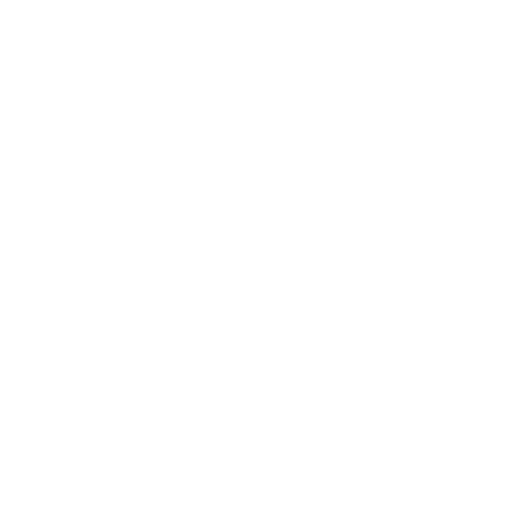
t = 0.00 s
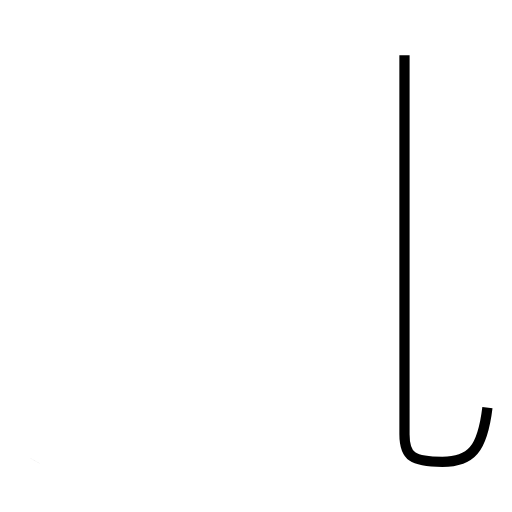
t = 1.51 s
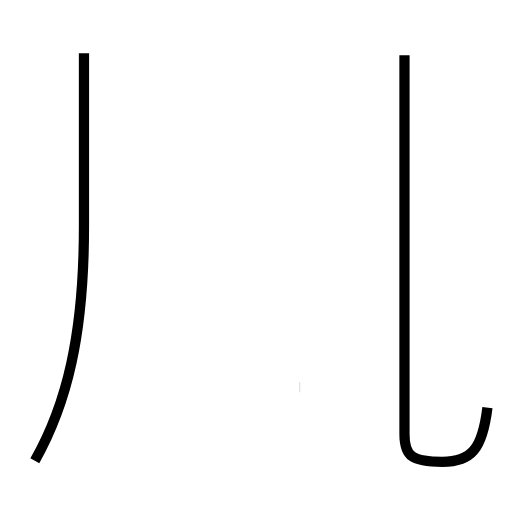
t = 2.73 s
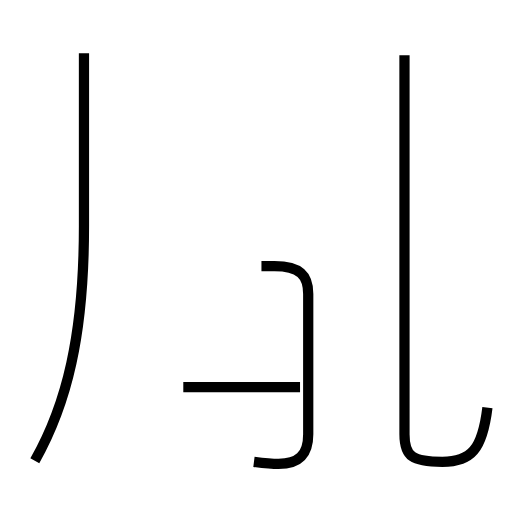
t = 3.88 s
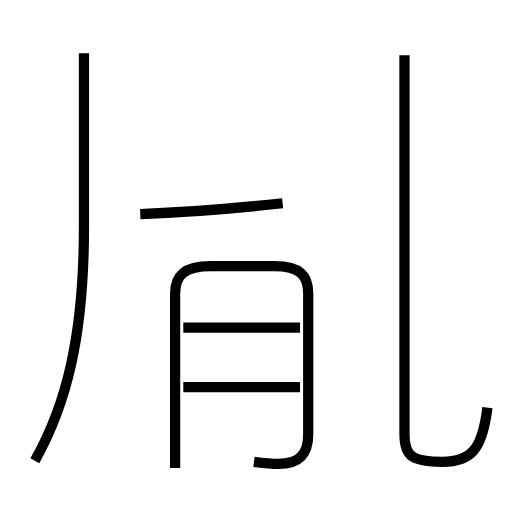
t = 5.45 s
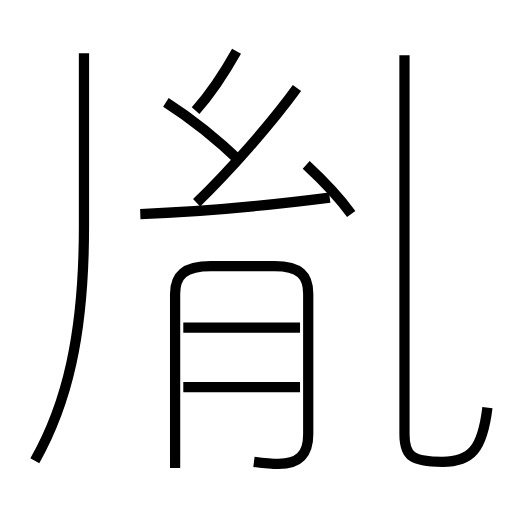
t = 6.73 s

The animated SVG that drew these frames (rendered in a browser with its animation timeline set to each time). Animation: 10 SMIL elements (animate=10); one cycle of 6.73 s.

<?xml version='1.0' encoding='utf-8'?>
<svg viewBox="0.0 -6.0 50.0 50.0" version="1.1" xmlns="http://www.w3.org/2000/svg"><rect x="-1000" y="-1000" width="2000" height="2000" stroke="white" fill="white" /><g style="fill:none;stroke:#000000;stroke-width:1"><path d="M 47.6 -4.2 C 47.1 -0.1 46.0 1.1 43.2 1.1 C 40.3 1.1 39.5 0.6 39.5 -1.6 L 39.5 -38.6 " transform="translate(0.0 38.0)" stroke-dasharray="50.25136189310126" stroke-dashoffset="50.25136189310126"><animate attributeName="stroke-dashoffset" from="50.25136189310126" to="0" dur="1.5075408567930377s" begin="0s" fill="freeze" /></path><path d="M 3.4 1.0 C 6.5 -4.5 8.2 -11.2 8.2 -21.9 L 8.2 -38.8 " transform="translate(0.0 38.0)" stroke-dasharray="40.56747391598829" stroke-dashoffset="40.56747391598829"><animate attributeName="stroke-dashoffset" from="40.56747391598829" to="0" dur="1.2170242174796486s" begin="1.5075408567930377s" fill="freeze" /></path><path d="M 29.3 -6.2 L 17.9 -6.2 " transform="translate(0.0 38.0)" stroke-dasharray="11.400000000000002" stroke-dashoffset="11.400000000000002"><animate attributeName="stroke-dashoffset" from="11.400000000000002" to="0" dur="0.342s" begin="2.7245650742726863s" fill="freeze" /></path><path d="M 24.8 1.1 C 25.6 1.2 26.4 1.3 27.2 1.3 C 29.1 1.3 30.1 0.5 30.1 -1.6 L 30.1 -15.3 C 30.1 -17.1 29.3 -18.0 26.8 -18.0 L 20.6 -18.0 C 18.0 -18.0 17.1 -17.1 17.1 -15.3 L 17.1 1.7 " transform="translate(0.0 38.0)" stroke-dasharray="54.1020935908606" stroke-dashoffset="54.1020935908606"><animate attributeName="stroke-dashoffset" from="54.1020935908606" to="0" dur="1.6230628077258178s" begin="3.0665650742726864s" fill="freeze" /></path><path d="M 29.3 -12.0 L 17.9 -12.0 " transform="translate(0.0 38.0)" stroke-dasharray="11.400000000000002" stroke-dashoffset="11.400000000000002"><animate attributeName="stroke-dashoffset" from="11.400000000000002" to="0" dur="0.342s" begin="4.689627881998504s" fill="freeze" /></path><path d="M 13.7 -23.1 C 19.6 -23.3 25.9 -23.9 32.2 -24.7 " transform="translate(0.0 38.0)" stroke-dasharray="18.57555554119727" stroke-dashoffset="18.57555554119727"><animate attributeName="stroke-dashoffset" from="18.57555554119727" to="0" dur="0.5572666662359181s" begin="5.031627881998504s" fill="freeze" /></path><path d="M 23.6 -28.1 C 21.1 -30.5 18.4 -32.6 16.2 -34.0 " transform="translate(0.0 38.0)" stroke-dasharray="9.478484420394949" stroke-dashoffset="9.478484420394949"><animate attributeName="stroke-dashoffset" from="9.478484420394949" to="0" dur="0.28435453261184845s" begin="5.588894548234422s" fill="freeze" /></path><path d="M 19.2 -24.2 C 22.2 -27.1 26.4 -31.8 29.0 -35.4 " transform="translate(0.0 38.0)" stroke-dasharray="14.89774589845571" stroke-dashoffset="14.89774589845571"><animate attributeName="stroke-dashoffset" from="14.89774589845571" to="0" dur="0.4469323769536713s" begin="5.8732490808462705s" fill="freeze" /></path><path d="M 34.3 -23.1 C 33.0 -24.9 31.2 -26.7 29.9 -27.9 " transform="translate(0.0 38.0)" stroke-dasharray="6.521589967933908" stroke-dashoffset="6.521589967933908"><animate attributeName="stroke-dashoffset" from="6.521589967933908" to="0" dur="0.19564769903801724s" begin="6.320181457799942s" fill="freeze" /></path><path d="M 19.1 -33.2 C 20.8 -35.1 22.2 -37.4 23.1 -39.0" transform="translate(0.0 38.0)" stroke-dasharray="7.059047081926942" stroke-dashoffset="7.059047081926942"><animate attributeName="stroke-dashoffset" from="7.059047081926942" to="0" dur="0.21177141245780826s" begin="6.515829156837959s" fill="freeze" /></path></g></svg>
